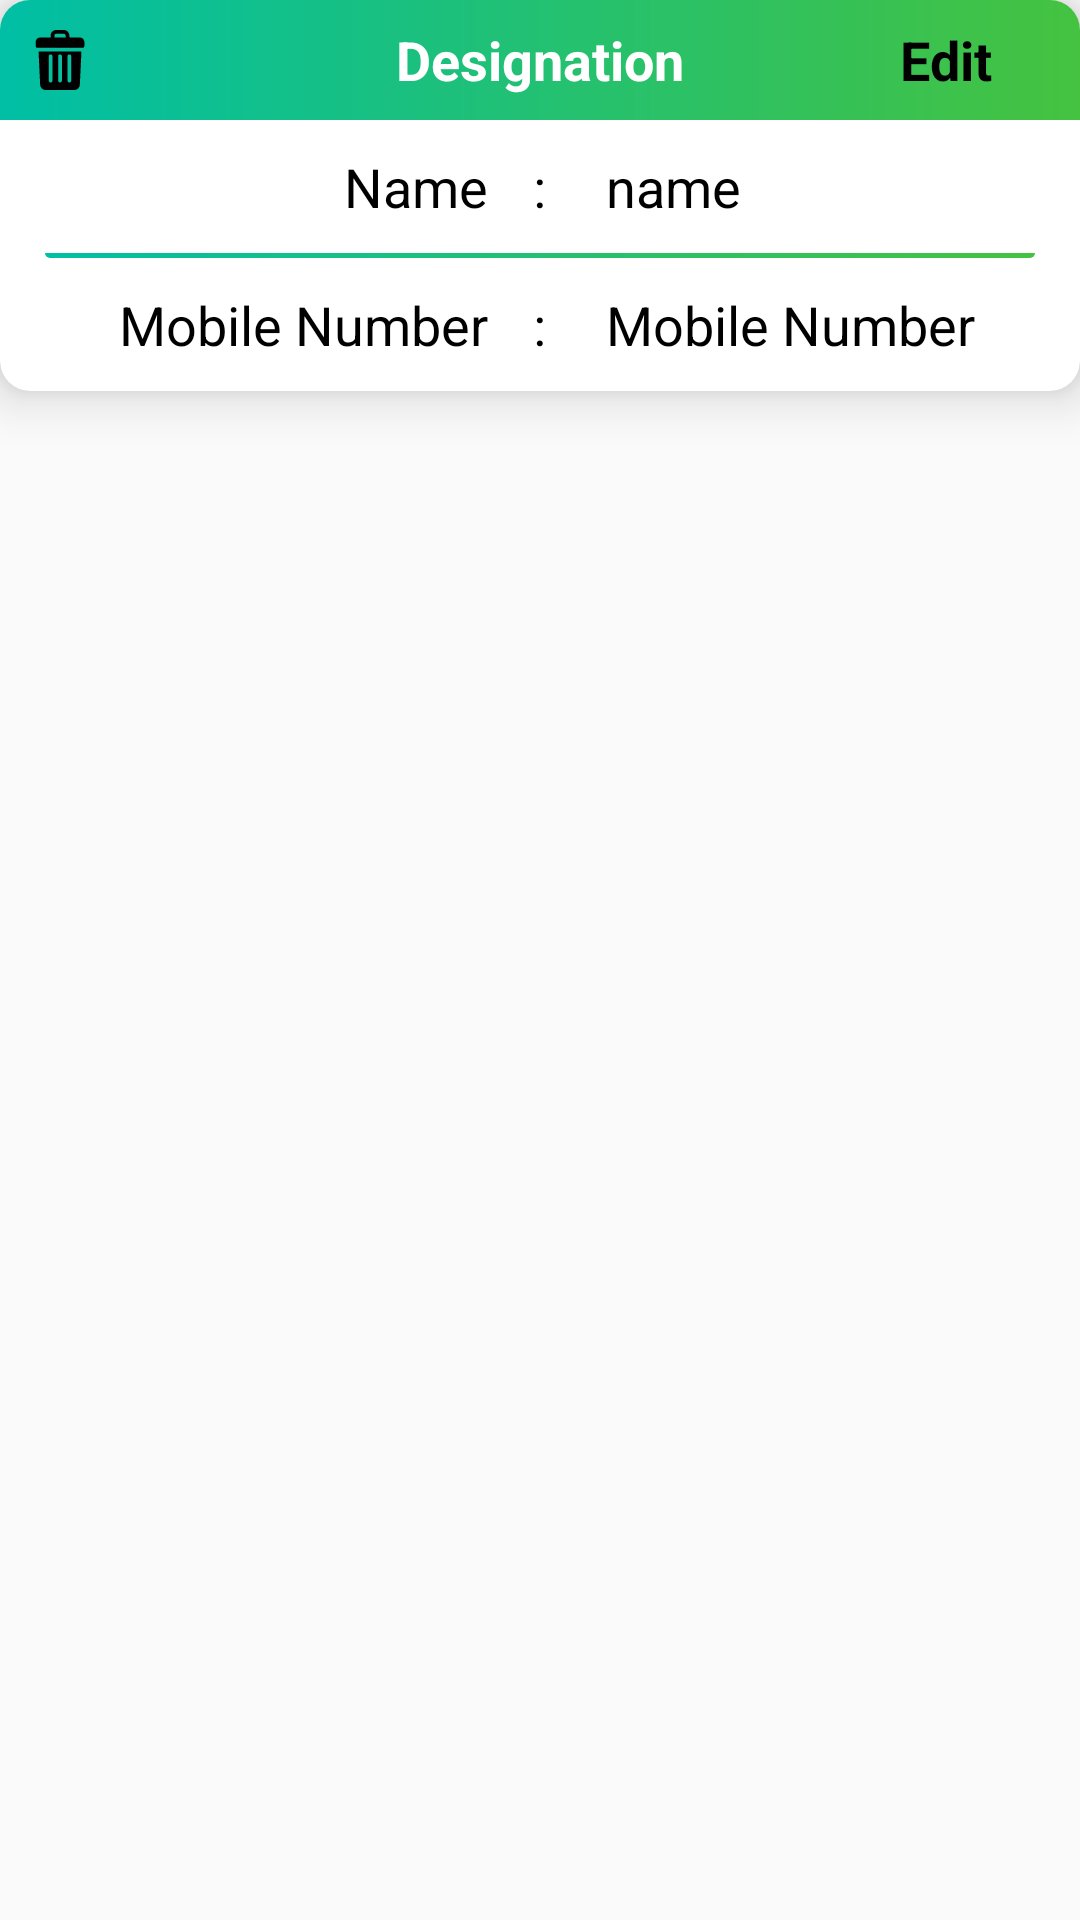

The Android layout XML behind this screen, and the referenced resources:
<!-- AndroidManifest.xml: application theme AppTheme -->
<!-- res/layout/add_participates_recyler_item_view.xml -->
<?xml version="1.0" encoding="utf-8"?>
<RelativeLayout xmlns:android="http://schemas.android.com/apk/res/android"
    android:layout_width="match_parent"
    android:layout_height="wrap_content"
    xmlns:app="http://schemas.android.com/apk/res-auto"
    android:orientation="vertical">

    <android.support.v7.widget.CardView
        android:layout_margin="@dimen/_7sdp"
        android:id="@+id/android_card_view_example"
        android:layout_width="match_parent"
        android:layout_height="wrap_content"
        app:cardCornerRadius="10dp"
        app:cardBackgroundColor="@color/white"
        app:cardElevation="10dp">

        <RelativeLayout
            android:id="@+id/pmay_layout"
            android:layout_width="match_parent"
            android:layout_height="wrap_content"

            android:orientation="horizontal">


            <LinearLayout
                android:id="@+id/header"
                android:layout_width="match_parent"
                android:layout_height="wrap_content"

                android:orientation="horizontal">

                <LinearLayout
                    android:layout_width="0dp"
                    android:layout_height="wrap_content"
                    android:layout_weight="0.9"
                    android:orientation="vertical">

                    <RelativeLayout
                        android:id="@+id/upload"
                        android:layout_width="match_parent"
                        android:layout_height="wrap_content"
                        android:background="@drawable/green_bg">

                        <ImageView
                            android:layout_width="20dp"
                            android:layout_height="20dp"
                            android:layout_margin="10dp"
                            android:id="@+id/delete"
                            android:layout_alignParentStart="true"
                            android:layout_centerVertical="true"
                            android:src="@drawable/ic_trash"/>
                        <TextView
                            android:id="@+id/designation_name"
                            style="@string/font_circular_book"
                            android:layout_width="wrap_content"
                            android:layout_height="wrap_content"
                            android:layout_centerInParent="true"
                            android:padding="5dp"
                            android:text="Designation"
                            android:textAlignment="viewEnd"
                            android:textStyle="bold"
                            android:textColor="@android:color/white"
                            android:textSize="18sp" />

                        <TextView
                            android:id="@+id/edit_fun"
                            android:layout_width="90dp"
                            android:layout_height="40dp"
                            android:layout_alignParentEnd="true"
                            android:gravity="center"
                            android:text="Edit"
                            android:textAlignment="center"
                            android:textColor="@android:color/black"
                            android:textSize="18sp"
                            android:textStyle="bold"
                            android:visibility="visible"/>
                    </RelativeLayout>





                    <LinearLayout
                        android:layout_width="match_parent"
                        android:layout_height="wrap_content"

                        android:orientation="horizontal">

                        <LinearLayout
                            android:layout_width="0dp"
                            android:layout_height="match_parent"
                            android:layout_weight="8"
                            android:gravity="center"
                            android:orientation="vertical">

                            <TextView

                                style="@string/font_circular_book"
                                android:layout_width="match_parent"
                                android:layout_height="wrap_content"
                                android:padding="5dp"
                                android:text="Name"
                                android:textAlignment="viewEnd"
                                android:textColor="#000"
                                android:textSize="18sp" />


                        </LinearLayout>


                        <LinearLayout
                            android:layout_width="wrap_content"
                            android:layout_height="wrap_content"
                            android:gravity="center_horizontal"
                            android:orientation="vertical">

                            <TextView

                                style="@string/font_circular_book"
                                android:layout_width="wrap_content"

                                android:layout_height="wrap_content"
                                android:padding="10dp"
                                android:text=":"
                                android:textColor="#000"
                                android:textSize="18sp" />

                        </LinearLayout>


                        <LinearLayout
                            android:layout_width="0dp"
                            android:layout_height="wrap_content"
                            android:layout_weight="8"
                            android:gravity="center"
                            android:orientation="vertical">

                            <TextView
                                android:id="@+id/participates_name"
                                style="@string/font_circular_book"
                                android:layout_width="match_parent"
                                android:layout_height="wrap_content"
                                android:padding="10dp"
                                android:text="name"
                                android:textAlignment="inherit"
                                android:textColor="#000"
                                android:textSize="18sp" />
                        </LinearLayout>
                    </LinearLayout>

                    <View
                        android:layout_width="match_parent"
                        android:layout_height="1.5dp"
                        android:layout_gravity="bottom"
                        android:layout_marginLeft="15dp"
                        android:layout_marginRight="15dp"
                        android:background="@drawable/pink_background" />


                    <LinearLayout
                        android:id="@+id/sec_layout"
                        android:layout_width="match_parent"
                        android:layout_height="wrap_content"

                        android:orientation="horizontal">

                        <LinearLayout
                            android:layout_width="0dp"
                            android:layout_height="match_parent"
                            android:layout_weight="8"
                            android:gravity="center"
                            android:orientation="vertical">

                            <TextView

                                style="@string/font_circular_book"
                                android:layout_width="match_parent"
                                android:layout_height="wrap_content"
                                android:padding="5dp"
                                android:text="Mobile Number"
                                android:textAlignment="viewEnd"
                                android:textColor="#000"
                                android:textSize="18sp" />

                        </LinearLayout>


                        <LinearLayout
                            android:layout_width="wrap_content"
                            android:layout_height="wrap_content"
                            android:gravity="center_horizontal"
                            android:orientation="vertical">

                            <TextView

                                style="@string/font_circular_book"
                                android:layout_width="wrap_content"

                                android:layout_height="wrap_content"
                                android:padding="10dp"
                                android:text=":"
                                android:textColor="#000"
                                android:textSize="18sp" />

                        </LinearLayout>


                        <LinearLayout
                            android:layout_width="0dp"
                            android:layout_height="wrap_content"
                            android:layout_weight="8"
                            android:gravity="center"
                            android:orientation="vertical">

                            <TextView
                                android:id="@+id/mobile_number"
                                style="@string/font_circular_book"
                                android:layout_width="match_parent"
                                android:layout_height="wrap_content"
                                android:padding="10dp"
                                android:text="Mobile Number"
                                android:textAlignment="inherit"
                                android:textColor="#000"
                                android:textSize="18sp" />
                        </LinearLayout>
                    </LinearLayout>


                </LinearLayout>


            </LinearLayout>

        </RelativeLayout>

    </android.support.v7.widget.CardView>
</RelativeLayout>
<!-- resources referenced by this layout -->
<resources>
  <color name="white">#ffffffff</color>
  <!-- drawable green_bg (drawable) -->
  <?xml version="1.0" encoding="utf-8"?>
  <shape android:shape="rectangle"
      xmlns:android="http://schemas.android.com/apk/res/android" >
  
      <gradient android:angle="0"
          android:startColor="@color/colorPrimary"
          android:endColor="@color/account_status_green_color"/>
      <corners android:topLeftRadius="@dimen/_5sdp" android:topRightRadius="@dimen/_5sdp"></corners>
  </shape>
  <!-- drawable ic_trash (drawable) -->
  <vector xmlns:android="http://schemas.android.com/apk/res/android"
      android:width="512dp"
      android:height="512dp"
      android:viewportWidth="512"
      android:viewportHeight="512">
    <path
        android:fillColor="#FF000000"
        android:pathData="m424,64h-88v-16c0,-26.51 -21.49,-48 -48,-48h-64c-26.51,0 -48,21.49 -48,48v16h-88c-22.091,0 -40,17.909 -40,40v32c0,8.837 7.163,16 16,16h384c8.837,0 16,-7.163 16,-16v-32c0,-22.091 -17.909,-40 -40,-40zM208,48c0,-8.82 7.18,-16 16,-16h64c8.82,0 16,7.18 16,16v16h-96z"/>
    <path
        android:fillColor="#FF000000"
        android:pathData="m78.364,184c-2.855,0 -5.13,2.386 -4.994,5.238l13.2,277.042c1.22,25.64 22.28,45.72 47.94,45.72h242.98c25.66,0 46.72,-20.08 47.94,-45.72l13.2,-277.042c0.136,-2.852 -2.139,-5.238 -4.994,-5.238zM320,224c0,-8.84 7.16,-16 16,-16s16,7.16 16,16v208c0,8.84 -7.16,16 -16,16s-16,-7.16 -16,-16zM240,224c0,-8.84 7.16,-16 16,-16s16,7.16 16,16v208c0,8.84 -7.16,16 -16,16s-16,-7.16 -16,-16zM160,224c0,-8.84 7.16,-16 16,-16s16,7.16 16,16v208c0,8.84 -7.16,16 -16,16s-16,-7.16 -16,-16z"/>
  </vector>
  <!-- drawable pink_background (drawable) -->
  <?xml version="1.0" encoding="utf-8"?>
  <shape android:shape="rectangle"
      xmlns:android="http://schemas.android.com/apk/res/android" >
  
      <gradient android:angle="0"
          android:startColor="@color/colorPrimary"
          android:endColor="@color/account_status_green_color"/>
      <corners
          android:bottomLeftRadius="8dp"
          android:bottomRightRadius="8dp"
          android:topLeftRadius="0dp"
          android:topRightRadius="0dp" />
  </shape>
  <string name="font_circular_book">circular-book.ttf</string>
  <style name="AppTheme" parent="Theme.AppCompat.Light.DarkActionBar">
          
          <item name="colorPrimary">@color/colorPrimary</item>
          <item name="colorPrimaryDark">@color/colorPrimaryDark</item>
          <item name="colorAccent">@color/colorAccent</item>
      </style>
  <color name="colorPrimary">#00BFA5</color>
  <color name="account_status_green_color">#45c240</color>
  <color name="colorPrimaryDark">#00bfa5</color>
  <color name="colorAccent">#9e1392</color>
</resources>
